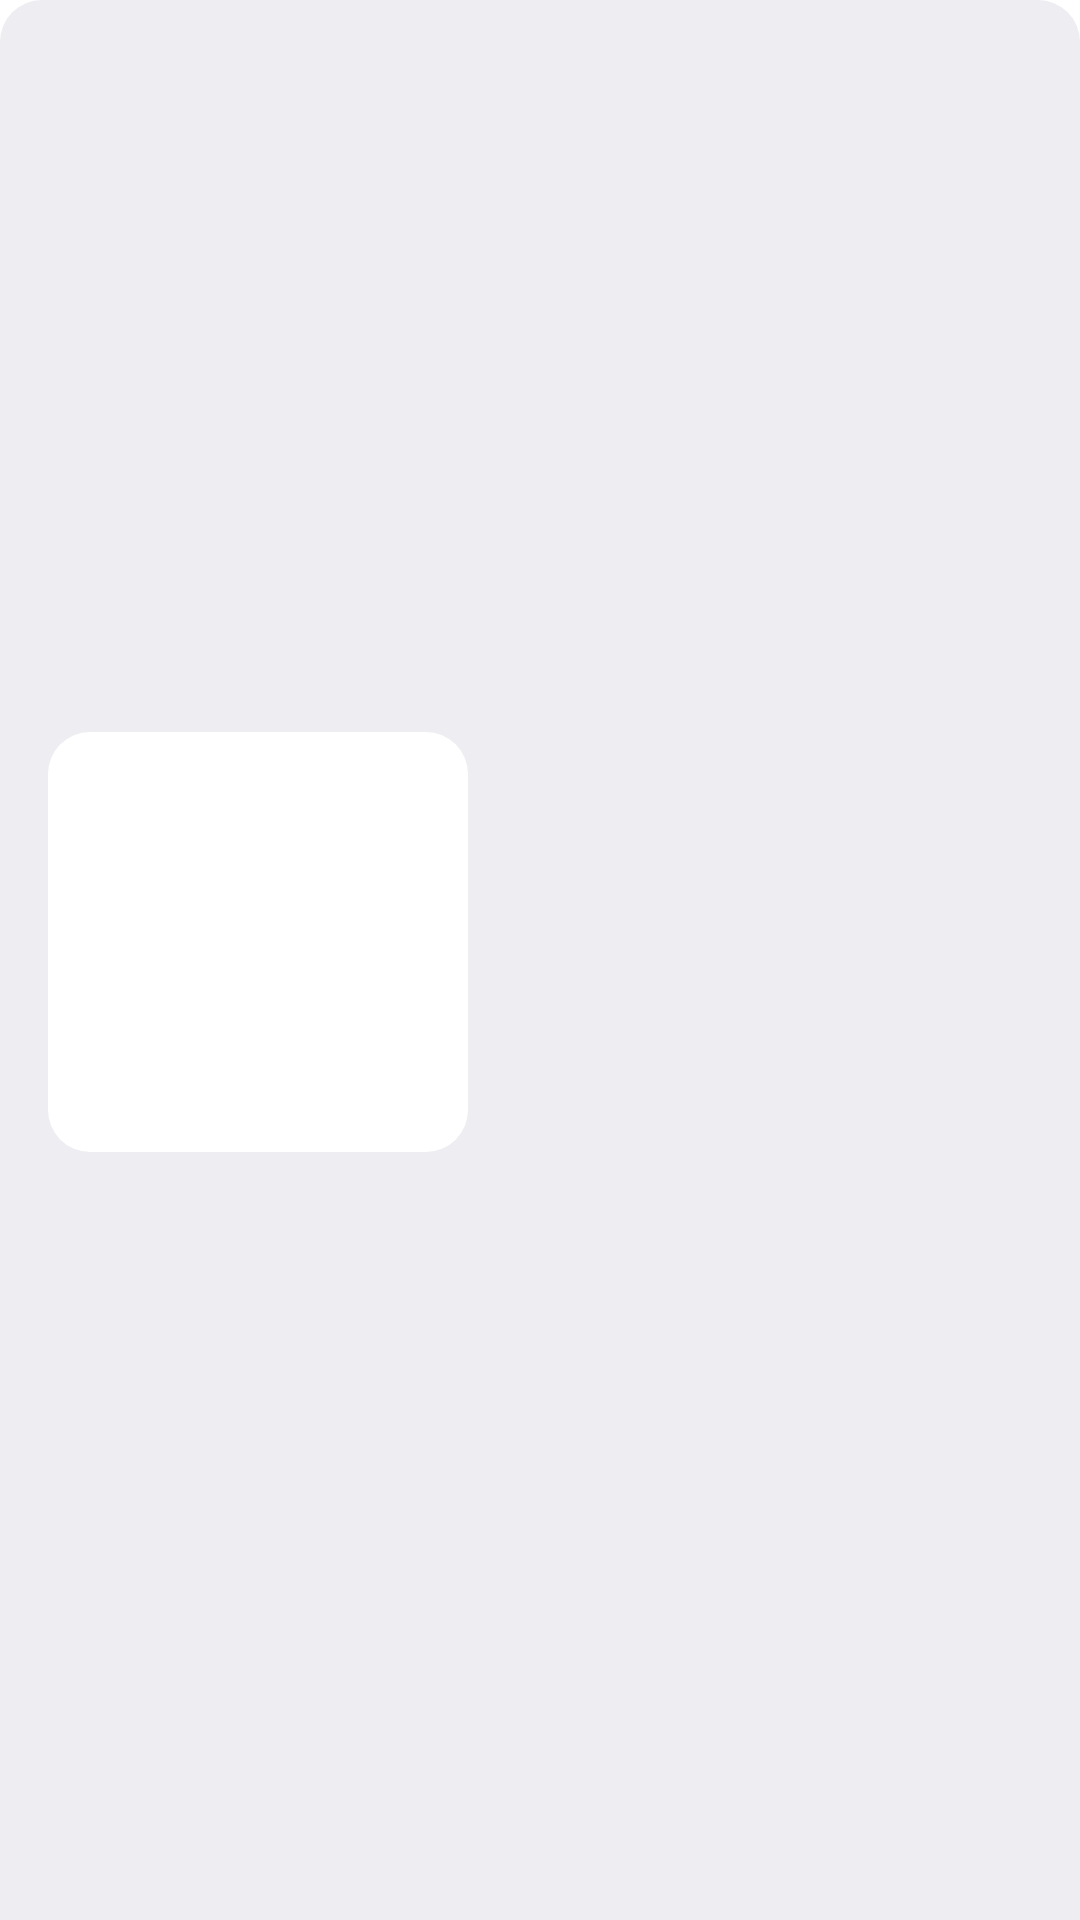

Android layout source for this screen:
<!-- AndroidManifest.xml: application theme Theme.CakeApp -->
<!-- res/layout/fragment_details.xml -->
<?xml version="1.0" encoding="utf-8"?>
<androidx.constraintlayout.widget.ConstraintLayout xmlns:android="http://schemas.android.com/apk/res/android"
    xmlns:app="http://schemas.android.com/apk/res-auto"
    xmlns:tools="http://schemas.android.com/tools"
    android:layout_width="match_parent"
    android:layout_height="match_parent"
    android:background="@drawable/bg_rounded_corners_top">

    <androidx.appcompat.widget.AppCompatImageView
        android:id="@+id/image"
        android:layout_width="140dp"
        android:layout_height="140dp"
        android:layout_marginStart="16dp"
        android:layout_marginTop="24dp"
        android:layout_marginBottom="36dp"
        android:background="@drawable/bg_rounded_corners"
        android:scaleType="centerCrop"
        app:layout_constraintBottom_toBottomOf="parent"
        app:layout_constraintStart_toStartOf="parent"
        app:layout_constraintTop_toTopOf="parent" />

    <TextView
        android:id="@+id/text"
        android:layout_width="0dp"
        android:layout_height="wrap_content"
        android:layout_marginStart="24dp"
        android:layout_marginTop="24dp"
        android:layout_marginEnd="6dp"
        android:textAlignment="viewStart"
        android:textColor="@color/black"
        android:textSize="20sp"
        android:textStyle="bold"
        app:layout_constraintEnd_toEndOf="parent"
        app:layout_constraintStart_toEndOf="@+id/image"
        app:layout_constraintTop_toTopOf="@+id/image"
        tools:text="Cake #" />

    <TextView
        android:id="@+id/description"
        android:layout_width="0dp"
        android:layout_height="wrap_content"
        android:layout_marginEnd="6dp"
        android:textAlignment="textStart"
        android:textColor="@color/black"
        android:textSize="15sp"
        android:textStyle="italic"
        app:layout_constraintEnd_toEndOf="parent"
        app:layout_constraintStart_toStartOf="@+id/text"
        app:layout_constraintTop_toBottomOf="@+id/text"
        tools:text="This is a description of Cake #" />

</androidx.constraintlayout.widget.ConstraintLayout>
<!-- resources referenced by this layout -->
<resources>
  <color name="black">#FF000000</color>
  <!-- drawable bg_rounded_corners (drawable) -->
  <?xml version="1.0" encoding="utf-8"?>
  <shape xmlns:android="http://schemas.android.com/apk/res/android"
      android:shape="rectangle">
  
      <corners android:radius="14dp" />
  
      <solid android:color="@color/white" />
  
  </shape>
  <!-- drawable bg_rounded_corners_top (drawable) -->
  <?xml version="1.0" encoding="utf-8"?>
  <shape xmlns:android="http://schemas.android.com/apk/res/android"
      android:shape="rectangle">
  
      <corners
          android:topLeftRadius="14dp"
          android:topRightRadius="14dp" />
  
      <solid android:color="@color/bg_color" />
  
  </shape>
  <style name="Theme.CakeApp" parent="Theme.MaterialComponents.DayNight.DarkActionBar">
          
          <item name="colorPrimary">@color/purple_500</item>
          <item name="colorPrimaryVariant">@color/purple_700</item>
          <item name="colorOnPrimary">@color/white</item>
          
          <item name="colorSecondary">@color/teal_200</item>
          <item name="colorSecondaryVariant">@color/teal_700</item>
          <item name="colorOnSecondary">@color/black</item>
          
          <item name="android:statusBarColor" tools:targetApi="l">?attr/colorPrimaryVariant</item>
          
      </style>
  <color name="white">#FFFFFFFF</color>
  <color name="bg_color">#EDEDF2</color>
  <color name="purple_500">#0288D1</color>
  <color name="purple_700">#005B9F</color>
  <color name="teal_200">#FF03DAC5</color>
  <color name="teal_700">#FF018786</color>
</resources>
